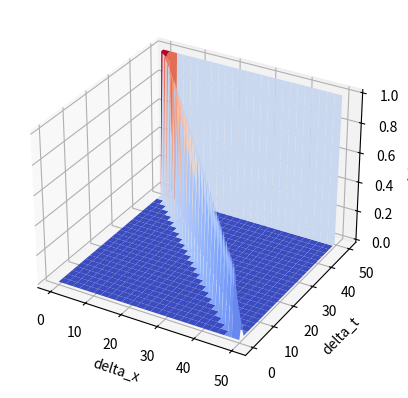
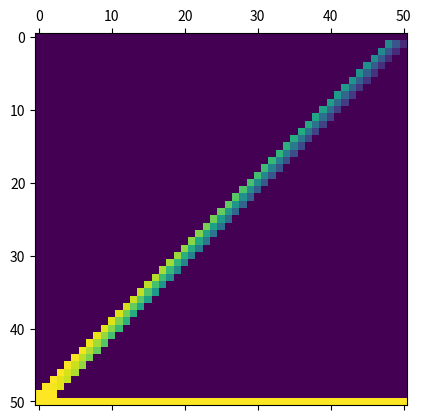

Write the Python code that produced these figures, in order.
import math
import matplotlib.pyplot as plt
import numpy as np
from mpl_toolkits.mplot3d import Axes3D
from matplotlib import cm

'''Ok, vamos tentar representar uma grid aqui sem morrer, pra fazer o trabalho
da equacao 5.2.10, com alfa sendo o parametro de difusao e u a velocidade do
esquema, U(x,0) = 1 e U(0, t) = 0'''


def metodo_Explicito(grid, i, j):
    if(j < len(grid) - 1):
        grid[i-1][j] = delta_t * ((alfa * ((grid[i][j-1] - 2 * grid[i][j] + grid[i][j+1])/(delta_x**2))) - (u * (grid[i][j+1] - grid[i][j-1]) / (2*delta_x))) + grid[i][j]
        #grid[i-1][j] = round(grid[i-1][j], 10)
    else:#tratando a pontinha da matriz
        grid[i-1][j] = delta_t *((alfa * ((grid[i][j-1] - 2 * grid[i][j] + 0)/(delta_x**2))) - (u * (0 - grid[i][j-1]) / (2*delta_x))) + grid[i][j]
        #grid[i-1][j] = round(grid[i-1][j], 10)
    return grid[i-1][j]

def preenche_Matriz(grid): #fazendo para t = 100, no esquema da tese do cara
    global resultados_U, alfa, u, delta_x
    for i in range(len(grid)-1, 0, -1):
        for j in range(1, len(grid)):
            if(i + j) == 51 and (i < len(grid)) and (i > 1):
                #print(i, j)
                grid[i-1][j] = metodo_Explicito(grid, i, j)
                grid[i-1][j-1] = metodo_Explicito(grid, i, j-1)
                grid[i-1][j+1] = metodo_Explicito(grid, i, j+1)
    '''k = 0
    #preenchendo o resto da grid, ate a metade
    for i in range(len(grid) - 2, 0, -1):
        aux = int(len(grid)/2 + k)
        if(aux > len(grid) - 1):
            aux = len(grid)-1
        print(aux)
        while(grid[i][aux] != 0):
            aux -= 1
        while (aux >= len(grid)/2):
            #print(i, aux)
            grid[i][aux] = metodo_Explicito(grid, i, aux)
            aux -= 1
        k += 1'''
    return grid

#definindo valores iniciais

fig = plt.figure()
ax = plt.axes(projection='3d')

#deltas de x e y iguais pra comecar com uma grid bonitinhas
delta_t = 1
delta_x = 3.2

x_atual = 1
t_atual = 0

tempototal = []
passototal = []
grid = [[0]*51 for i in range (51)] #grid onde a gente vai calcular os valores

for i in range(len(grid)):
    tempototal.append(i * delta_t)
    passototal.append(i * delta_x)

for i in range(len(grid)):
    grid[-1][i] = 1

#zero criterio pra comecar o u e alfa vai dar ruim com certeza
alfa = 5

u =  3


courant = (u * delta_t)  / (delta_x) #courant deve em teoria ser proximo de 1 pro bagulho ficar legal
peclet = (courant/2)/(alfa * delta_t/delta_x**2)
grid = preenche_Matriz(grid)
for i in range(len(grid)):
    print(grid[i])
print('courant:', courant)
print('peclet:', peclet)
G = np.matrix(grid)
X, T = np.meshgrid(np.arange(G.shape[0]), np.arange(G.shape[1]))

surf = ax.plot_surface(X, T, G, cmap= 'coolwarm', linewidth=0, antialiased=True)
#ax.set_zlim(0, 1)
ax.set_xlabel('delta_x')
ax.set_ylabel('delta_t')
ax.set_zlabel('delta_h')
plt.matshow(grid)
plt.show()
